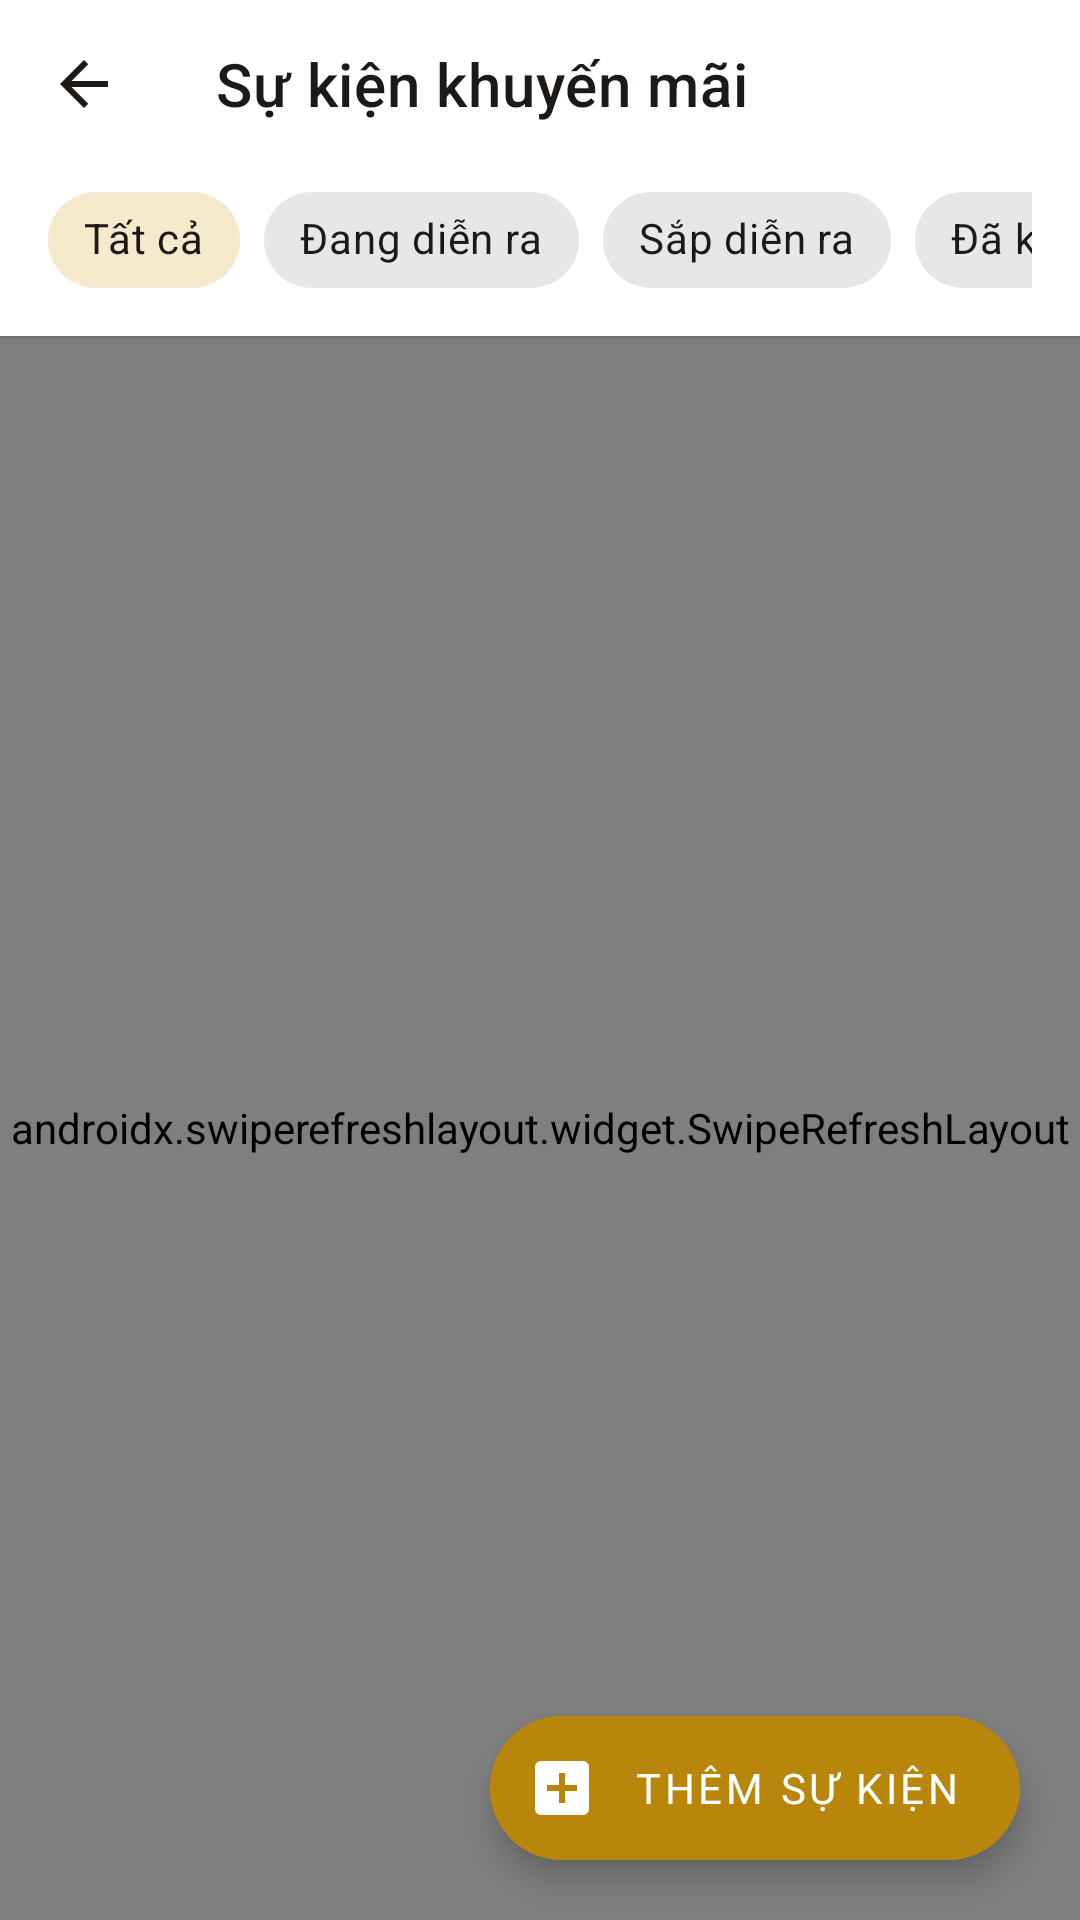

The Android layout XML behind this screen, and the referenced resources:
<!-- AndroidManifest.xml: application theme Theme.JewelryManagement -->
<!-- res/layout/activity_manage_promotion.xml -->
<?xml version="1.0" encoding="utf-8"?>
<androidx.coordinatorlayout.widget.CoordinatorLayout xmlns:android="http://schemas.android.com/apk/res/android"
    xmlns:app="http://schemas.android.com/apk/res-auto"
    android:layout_width="match_parent"
    android:layout_height="match_parent"
    android:background="@color/bg_light">

    <com.google.android.material.appbar.AppBarLayout
        android:layout_width="match_parent"
        android:layout_height="wrap_content"
        android:background="@color/surface_card"
        app:elevation="2dp">

        <com.google.android.material.appbar.MaterialToolbar
            android:id="@+id/toolbar"
            android:layout_width="match_parent"
            android:layout_height="?attr/actionBarSize"
            app:navigationIcon="@drawable/ic_back"
            app:navigationIconTint="@color/text_primary"
            app:title="Sự kiện khuyến mãi"
            app:titleTextColor="@color/text_primary" />

        
        <HorizontalScrollView
            android:layout_width="match_parent"
            android:layout_height="wrap_content"
            android:paddingStart="16dp"
            android:paddingEnd="16dp"
            android:paddingBottom="8dp"
            android:scrollbars="none">

            <com.google.android.material.chip.ChipGroup
                android:id="@+id/chipGroupFilter"
                android:layout_width="wrap_content"
                android:layout_height="wrap_content"
                app:singleSelection="true">

                <com.google.android.material.chip.Chip
                    android:id="@+id/chipAll"
                    style="@style/Widget.MaterialComponents.Chip.Choice"
                    android:layout_width="wrap_content"
                    android:layout_height="wrap_content"
                    android:checked="true"
                    android:text="Tất cả"
                    android:textColor="@color/text_primary"
                    app:chipBackgroundColor="@color/gold_light" />

                <com.google.android.material.chip.Chip
                    android:id="@+id/chipActive"
                    style="@style/Widget.MaterialComponents.Chip.Choice"
                    android:layout_width="wrap_content"
                    android:layout_height="wrap_content"
                    android:text="Đang diễn ra"
                    android:textColor="@color/text_primary" />

                <com.google.android.material.chip.Chip
                    android:id="@+id/chipUpcoming"
                    style="@style/Widget.MaterialComponents.Chip.Choice"
                    android:layout_width="wrap_content"
                    android:layout_height="wrap_content"
                    android:text="Sắp diễn ra"
                    android:textColor="@color/text_primary" />

                <com.google.android.material.chip.Chip
                    android:id="@+id/chipEnded"
                    style="@style/Widget.MaterialComponents.Chip.Choice"
                    android:layout_width="wrap_content"
                    android:layout_height="wrap_content"
                    android:text="Đã kết thúc"
                    android:textColor="@color/text_primary" />
            </com.google.android.material.chip.ChipGroup>
        </HorizontalScrollView>
    </com.google.android.material.appbar.AppBarLayout>

    <androidx.swiperefreshlayout.widget.SwipeRefreshLayout
        android:id="@+id/swipeRefresh"
        android:layout_width="match_parent"
        android:layout_height="match_parent"
        app:layout_behavior="@string/appbar_scrolling_view_behavior">

        <FrameLayout
            android:layout_width="match_parent"
            android:layout_height="match_parent">

            <androidx.recyclerview.widget.RecyclerView
                android:id="@+id/rvPromotions"
                android:layout_width="match_parent"
                android:layout_height="match_parent"
                android:clipToPadding="false"
                android:padding="16dp" />

            <LinearLayout
                android:id="@+id/layoutEmpty"
                android:layout_width="wrap_content"
                android:layout_height="wrap_content"
                android:layout_gravity="center"
                android:gravity="center"
                android:orientation="vertical"
                android:visibility="gone">

                <ImageView
                    android:layout_width="80dp"
                    android:layout_height="80dp"
                    android:src="@drawable/ic_discount"
                    app:tint="@color/text_tertiary" />

                <TextView
                    android:layout_width="wrap_content"
                    android:layout_height="wrap_content"
                    android:layout_marginTop="12dp"
                    android:fontFamily="sans-serif-medium"
                    android:text="Không có sự kiện khuyến mãi nào!"
                    android:textColor="@color/text_tertiary"
                    android:textSize="15sp" />
            </LinearLayout>
        </FrameLayout>
    </androidx.swiperefreshlayout.widget.SwipeRefreshLayout>

    <com.google.android.material.floatingactionbutton.ExtendedFloatingActionButton
        android:id="@+id/btnAddPromotion"
        android:layout_width="wrap_content"
        android:layout_height="wrap_content"
        android:layout_gravity="bottom|end"
        android:layout_margin="20dp"
        android:backgroundTint="@color/gold_primary"
        android:fontFamily="sans-serif-bold"
        android:text="Thêm sự kiện"
        android:textColor="@color/white"
        app:icon="@drawable/ic_add"
        app:iconTint="@color/white" />

</androidx.coordinatorlayout.widget.CoordinatorLayout>
<!-- resources referenced by this layout -->
<resources>
  <color name="bg_light">#FBF9F5</color>
  <color name="gold_light">#F5EACB</color>
  <color name="gold_primary">#B8860B</color>
  <color name="surface_card">#FFFFFF</color>
  <color name="text_primary">#1C1917</color>
  <color name="text_tertiary">#8C847B</color>
  <color name="white">#FFFFFFFF</color>
  <!-- drawable ic_add (drawable) -->
  <vector xmlns:android="http://schemas.android.com/apk/res/android"
      android:width="24dp"
      android:height="24dp"
      android:viewportWidth="24"
      android:viewportHeight="24">
    <path
        android:fillColor="#1C1917"
        android:pathData="M19,3H5c-1.11,0 -2,0.9 -2,2v14c0,1.1 0.89,2 2,2h14c1.1,0 2,-0.9 2,-2V5c0,-1.1 -0.9,-2 -2,-2zm-2,10h-4v4h-2v-4H7v-2h4V7h2v4h4v2z"/>
  </vector>
  <!-- drawable ic_back (drawable) -->
  <vector xmlns:android="http://schemas.android.com/apk/res/android"
      android:width="24dp"
      android:height="24dp"
      android:viewportWidth="24"
      android:viewportHeight="24">
    <path
        android:fillColor="#1C1917"
        android:pathData="M20,11H7.83l5.59,-5.59L12,4l-8,8 8,8 1.41,-1.41L7.83,13H20v-2z"/>
  </vector>
  <!-- drawable ic_discount (drawable) -->
  <vector xmlns:android="http://schemas.android.com/apk/res/android"
      android:width="24dp"
      android:height="24dp"
      android:viewportWidth="24"
      android:viewportHeight="24">
    <path
        android:fillColor="@color/gold_primary_dark"
        android:pathData="M21.41,11.58l-9,-9C12.05,2.22 11.55,2 11,2H4c-1.1,0 -2,0.9 -2,2v7c0,0.55 0.22,1.05 0.59,1.42l9,9c0.36,0.36 0.86,0.58 1.41,0.58s1.05,-0.22 1.41,-0.59l7,-7c0.37,-0.36 0.59,-0.86 0.59,-1.41s-0.23,-1.06 -0.59,-1.42zM5.5,7C4.67,7 4,6.33 4,5.5S4.67,4 5.5,4 7,4.67 7,5.5 6.33,7 5.5,7z"/>
  </vector>
  <style name="Theme.JewelryManagement" parent="Base.Theme.JewelryManagement" />
  <color name="gold_primary_dark">#7C5A04</color>
  <style name="Base.Theme.JewelryManagement" parent="Theme.MaterialComponents.Light.NoActionBar">
          
          <item name="colorPrimary">@color/gold_primary</item>
          <item name="colorPrimaryVariant">@color/gold_primary_dark</item>
          <item name="colorOnPrimary">@color/text_on_primary</item>
          
          <item name="colorSecondary">@color/gold_accent</item>
          <item name="colorSecondaryVariant">@color/gold_primary_dark</item>
          <item name="colorOnSecondary">@color/white</item>
  
          
          <item name="android:textColor">@color/text_primary</item>
          <item name="android:textColorPrimary">@color/text_primary</item>
          <item name="android:textColorSecondary">@color/text_secondary</item>
          <item name="android:textColorHint">@color/text_hint</item>
          <item name="android:editTextColor">@color/text_primary</item>
          <item name="editTextColor">@color/text_primary</item>
  
          
          <item name="android:statusBarColor">@color/bg_light</item>
          <item name="android:windowLightStatusBar" tools:targetApi="m">true</item>
          
          <item name="android:windowBackground">@color/bg_light</item>
          <item name="colorSurface">@color/surface_card</item>
          <item name="colorOnSurface">@color/text_primary</item>
          <item name="colorOnBackground">@color/text_primary</item>
          
          <item name="android:forceDarkAllowed" tools:targetApi="q">false</item>
      </style>
  <color name="text_on_primary">#FFFFFF</color>
  <color name="gold_accent">#D4AF37</color>
  <color name="text_secondary">#5C554E</color>
  <color name="text_hint">#A8A199</color>
</resources>
